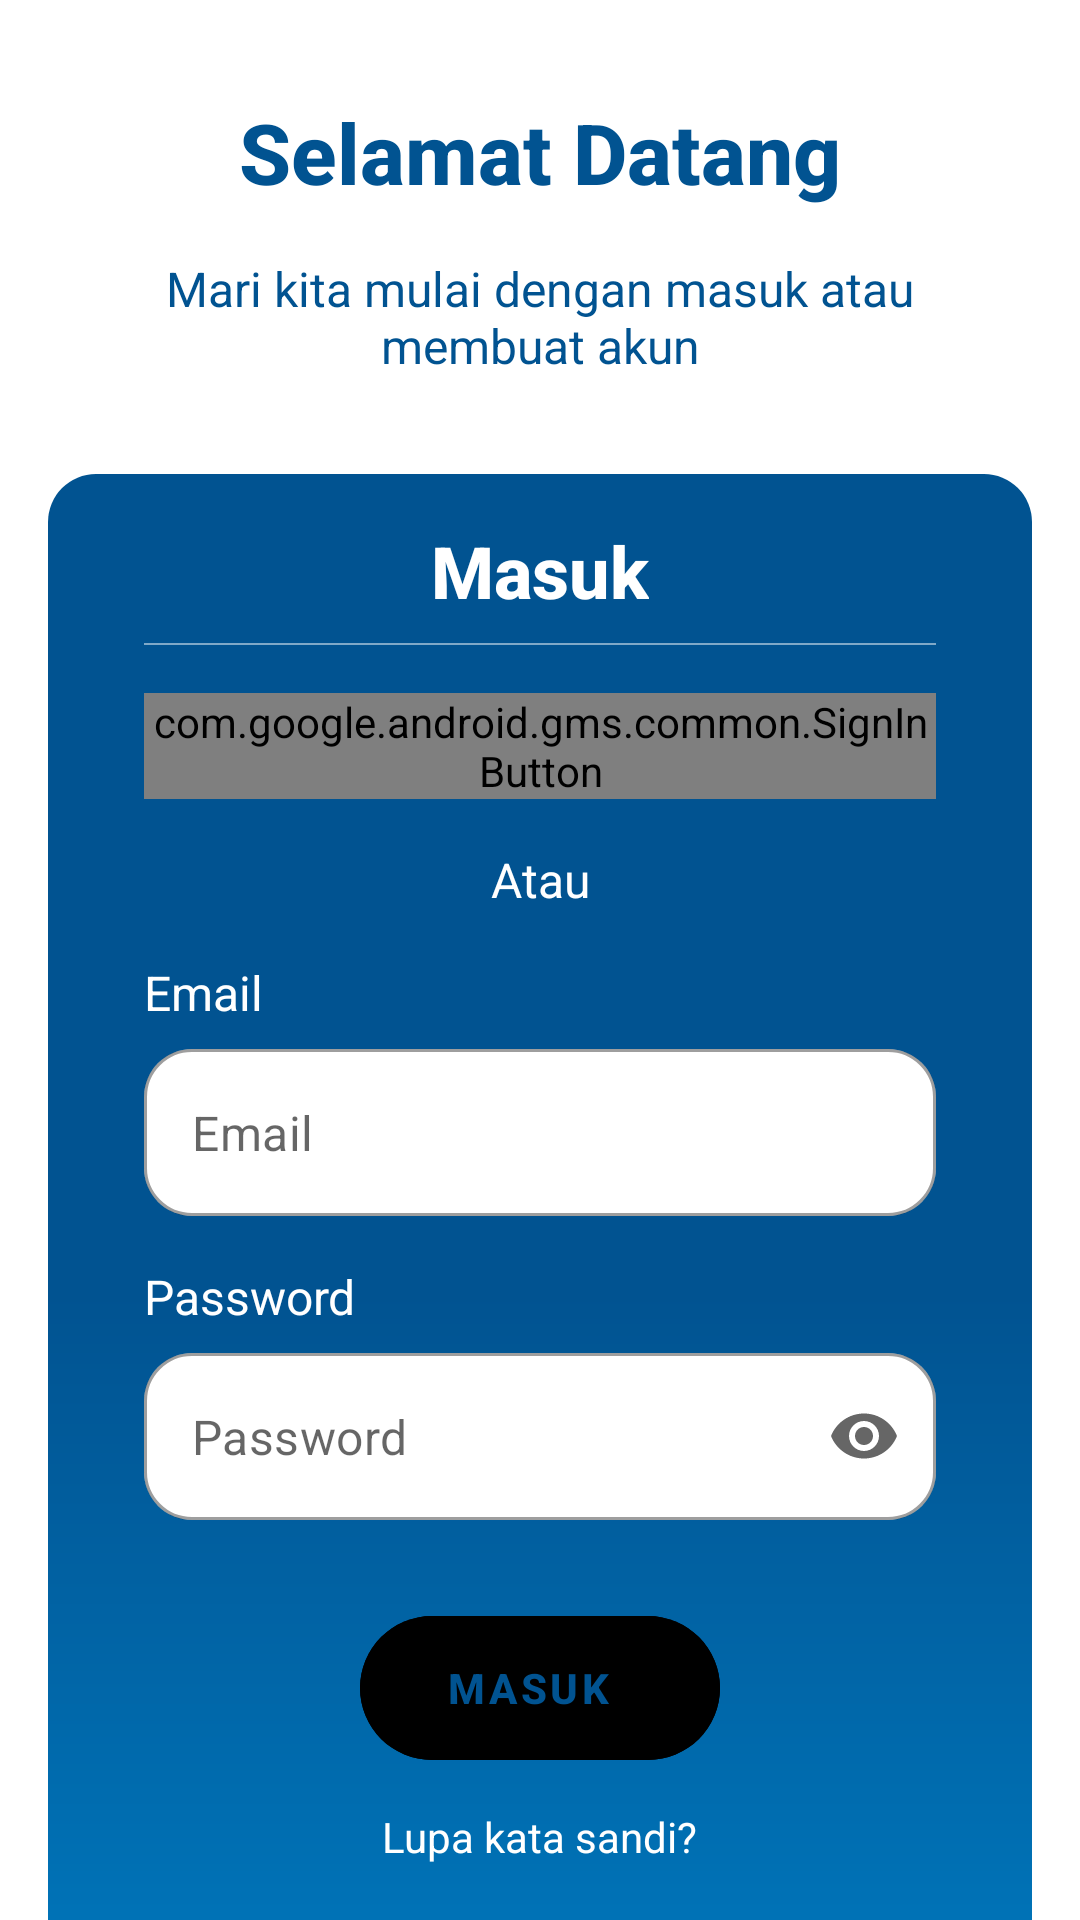

Write the Android layout XML for this screen, with the resource values it uses.
<!-- AndroidManifest.xml: activity theme Theme.TemanIsolasi.White -->
<!-- res/layout/activity_login.xml -->
<?xml version="1.0" encoding="utf-8"?>
<ScrollView xmlns:android="http://schemas.android.com/apk/res/android"
    xmlns:app="http://schemas.android.com/apk/res-auto"
    xmlns:tools="http://schemas.android.com/tools"
    android:layout_width="match_parent"
    android:layout_height="match_parent"
    tools:context=".ui.login.LoginActivity">

    <androidx.constraintlayout.widget.ConstraintLayout
        android:layout_width="match_parent"
        android:layout_height="wrap_content"
        android:clipToPadding="false"
        android:paddingBottom="16dp">

        <TextView
            android:id="@+id/textView5"
            style="@style/Text.MainTitle"
            android:layout_width="0dp"
            android:layout_height="wrap_content"
            android:layout_marginStart="32dp"
            android:layout_marginTop="32dp"
            android:layout_marginEnd="32dp"
            android:text="Selamat Datang"
            android:textAlignment="center"
            android:textColor="@color/primary"
            android:textStyle="bold"
            app:layout_constraintEnd_toEndOf="parent"
            app:layout_constraintStart_toStartOf="parent"
            app:layout_constraintTop_toTopOf="parent" />

        <TextView
            android:id="@+id/textView9"
            style="@style/Text.Desc"
            android:layout_width="0dp"
            android:layout_height="wrap_content"
            android:layout_marginStart="32dp"
            android:layout_marginTop="16dp"
            android:layout_marginEnd="32dp"
            android:text="Mari kita mulai dengan masuk atau membuat akun"
            android:textAlignment="center"
            android:textColor="@color/primary"
            app:layout_constraintEnd_toEndOf="parent"
            app:layout_constraintStart_toStartOf="parent"
            app:layout_constraintTop_toBottomOf="@+id/textView5" />

        <androidx.cardview.widget.CardView
            android:layout_width="0dp"
            android:layout_height="wrap_content"
            android:layout_marginStart="16dp"
            android:layout_marginTop="32dp"
            android:layout_marginEnd="16dp"
            app:cardCornerRadius="16dp"
            app:cardElevation="0dp"
            app:layout_constraintEnd_toEndOf="parent"
            app:layout_constraintStart_toStartOf="parent"
            app:layout_constraintTop_toBottomOf="@+id/textView9">

            <androidx.constraintlayout.widget.ConstraintLayout
                android:layout_width="match_parent"
                android:layout_height="wrap_content"
                android:background="@drawable/bg_base"
                android:padding="16dp">


                <TextView
                    android:id="@+id/textView10"
                    style="@style/Text.Header"
                    android:layout_width="wrap_content"
                    android:layout_height="wrap_content"
                    android:text="Masuk"
                    android:textColor="@color/white"
                    android:textStyle="bold"
                    app:layout_constraintEnd_toEndOf="parent"
                    app:layout_constraintStart_toStartOf="parent"
                    app:layout_constraintTop_toTopOf="parent" />

                <TextView
                    android:id="@+id/textView11"
                    android:layout_width="match_parent"
                    android:layout_height="0.5dp"
                    android:layout_marginStart="16dp"
                    android:layout_marginTop="8dp"
                    android:layout_marginEnd="16dp"
                    android:background="@color/white_50"
                    app:layout_constraintEnd_toEndOf="parent"
                    app:layout_constraintStart_toStartOf="parent"
                    app:layout_constraintTop_toBottomOf="@+id/textView10" />

                <com.google.android.gms.common.SignInButton
                    android:id="@+id/signInGoogle"
                    android:layout_width="0dp"
                    android:layout_height="wrap_content"
                    android:layout_marginStart="16dp"
                    android:layout_marginTop="16dp"
                    android:layout_marginEnd="16dp"
                    app:buttonSize="wide"
                    app:layout_constraintEnd_toEndOf="parent"
                    app:layout_constraintStart_toStartOf="parent"
                    app:layout_constraintTop_toBottomOf="@+id/textView11">

                </com.google.android.gms.common.SignInButton>

                <TextView
                    android:id="@+id/textView12"
                    style="@style/Text.Desc"
                    android:layout_width="wrap_content"
                    android:layout_height="wrap_content"
                    android:layout_marginTop="16dp"
                    android:text="Atau"
                    android:textColor="@color/white"
                    app:layout_constraintEnd_toEndOf="parent"
                    app:layout_constraintStart_toStartOf="parent"
                    app:layout_constraintTop_toBottomOf="@+id/signInGoogle" />


                <TextView
                    android:id="@+id/textView13"
                    style="@style/Text.Desc"
                    android:layout_width="wrap_content"
                    android:layout_height="wrap_content"
                    android:layout_marginStart="16dp"
                    android:layout_marginTop="16dp"
                    android:text="Email"
                    android:textColor="@color/white"
                    app:layout_constraintStart_toStartOf="parent"
                    app:layout_constraintTop_toBottomOf="@+id/textView12" />

                <com.google.android.material.textfield.TextInputLayout
                    android:id="@+id/tilEmail"
                    style="@style/Widget.MaterialComponents.TextInputLayout.OutlinedBox"
                    android:layout_width="match_parent"
                    android:layout_height="wrap_content"
                    android:layout_marginStart="16dp"
                    android:layout_marginTop="8dp"
                    android:layout_marginEnd="16dp"
                    app:boxBackgroundColor="@color/white"
                    app:hintEnabled="false"
                    app:layout_constraintEnd_toEndOf="parent"
                    app:layout_constraintStart_toStartOf="parent"
                    app:layout_constraintTop_toBottomOf="@+id/textView13">

                    <com.google.android.material.textfield.TextInputEditText
                        android:id="@+id/edtEmail"
                        android:layout_width="match_parent"
                        android:layout_height="wrap_content"
                        android:hint="Email"
                        android:inputType="textEmailAddress" />
                </com.google.android.material.textfield.TextInputLayout>

                <TextView
                    android:id="@+id/textView14"
                    style="@style/Text.Desc"
                    android:layout_width="wrap_content"
                    android:layout_height="wrap_content"
                    android:layout_marginStart="16dp"
                    android:layout_marginTop="16dp"
                    android:text="Password"
                    android:textColor="@color/white"
                    app:layout_constraintStart_toStartOf="parent"
                    app:layout_constraintTop_toBottomOf="@+id/tilEmail" />

                <com.google.android.material.textfield.TextInputLayout
                    android:id="@+id/tilPassword"
                    style="@style/Widget.MaterialComponents.TextInputLayout.OutlinedBox"
                    android:layout_width="match_parent"
                    android:layout_height="wrap_content"
                    android:layout_marginStart="16dp"
                    android:layout_marginTop="8dp"
                    android:layout_marginEnd="16dp"
                    app:boxBackgroundColor="@color/white"
                    app:endIconMode="password_toggle"
                    app:hintEnabled="false"
                    app:layout_constraintEnd_toEndOf="parent"
                    app:layout_constraintStart_toStartOf="parent"
                    app:layout_constraintTop_toBottomOf="@+id/textView14">

                    <com.google.android.material.textfield.TextInputEditText
                        android:id="@+id/edtPassword"
                        android:layout_width="match_parent"
                        android:layout_height="wrap_content"
                        android:hint="Password"
                        android:inputType="textPassword" />
                </com.google.android.material.textfield.TextInputLayout>

                <com.google.android.material.floatingactionbutton.ExtendedFloatingActionButton
                    android:id="@+id/btnLogin"
                    android:layout_width="wrap_content"
                    android:layout_height="wrap_content"
                    android:layout_marginStart="16dp"
                    android:layout_marginTop="32dp"
                    android:layout_marginEnd="16dp"
                    android:backgroundTint="@color/color_button_white"
                    android:enabled="false"
                    android:text="Masuk"
                    android:textAlignment="center"
                    android:textColor="@color/primary"
                    android:textStyle="bold"
                    app:layout_constraintEnd_toEndOf="parent"
                    app:layout_constraintStart_toStartOf="parent"
                    app:layout_constraintTop_toBottomOf="@+id/tilPassword" />

                <TextView
                    android:id="@+id/tvForgePassword"
                    android:layout_width="wrap_content"
                    android:layout_height="wrap_content"
                    android:layout_marginTop="16dp"
                    android:text="Lupa kata sandi?"
                    android:textColor="@color/white"
                    app:layout_constraintEnd_toEndOf="parent"
                    app:layout_constraintStart_toStartOf="parent"
                    app:layout_constraintTop_toBottomOf="@+id/btnLogin" />

                <LinearLayout
                    android:layout_width="wrap_content"
                    android:layout_height="wrap_content"
                    android:layout_marginTop="16dp"
                    android:layout_marginBottom="16dp"
                    android:orientation="horizontal"
                    app:layout_constraintBottom_toBottomOf="parent"
                    app:layout_constraintEnd_toEndOf="parent"
                    app:layout_constraintStart_toStartOf="parent"
                    app:layout_constraintTop_toBottomOf="@+id/tvForgePassword">

                    <TextView
                        android:layout_width="wrap_content"
                        android:layout_height="wrap_content"
                        android:text="Belum punya akun?"
                        android:textColor="@color/white" />

                    <TextView
                        android:id="@+id/btnRegister"
                        android:layout_width="wrap_content"
                        android:layout_height="wrap_content"
                        android:padding="8dp"
                        android:text="DAFTAR"
                        android:textColor="@color/white"
                        android:textStyle="bold" />
                </LinearLayout>
            </androidx.constraintlayout.widget.ConstraintLayout>
        </androidx.cardview.widget.CardView>

    </androidx.constraintlayout.widget.ConstraintLayout>


</ScrollView>
<!-- resources referenced by this layout -->
<resources>
  <color name="primary">#015391</color>
  <color name="white">#FFFFFFFF</color>
  <color name="white_50">#80FFFFFF</color>
  <!-- drawable bg_base (drawable) -->
  <?xml version="1.0" encoding="utf-8"?>
  <shape xmlns:android="http://schemas.android.com/apk/res/android">
      <gradient
          android:angle="270"
          android:centerColor="#015391"
          android:endColor="#007CC2"
          android:startColor="#015391" />
  </shape>
  <style name="Text.Desc">
          <item name="android:textSize">16sp</item>
          <item name="android:textAppearance">@style/TextAppearance.AppCompat.Body1</item>
      </style>
  <style name="Text.Header">
          <item name="android:textSize">24sp</item>
          <item name="android:textAppearance">@style/TextAppearance.AppCompat.Title</item>
      </style>
  <style name="Text.MainTitle">
          <item name="android:textSize">28sp</item>
          <item name="android:textAppearance">@style/TextAppearance.AppCompat.Title</item>
      </style>
  <style name="Theme.TemanIsolasi.White" parent="Theme.MaterialComponents.Light.NoActionBar">
          
          <item name="colorPrimary">@color/primary</item>
          <item name="colorPrimaryVariant">@color/primary</item>
          <item name="colorOnPrimary">@color/white</item>
          
          <item name="colorSecondary">@color/secondary</item>
          <item name="colorSecondaryVariant">@color/secondary</item>
          <item name="colorOnSecondary">@color/black</item>
          
          <item name="android:statusBarColor" tools:targetApi="l">@color/white</item>
          
          <item name="android:windowLightStatusBar" tools:targetApi="m">true</item>
  
          
          <item name="shapeAppearanceSmallComponent">@style/AppShapeAppearance.SmallComponent</item>
          <item name="shapeAppearanceMediumComponent">@style/AppShapeAppearance.MediumComponent</item>
          <item name="shapeAppearanceLargeComponent">@style/AppShapeAppearance.LargeComponent</item>
          
          <item name="bottomSheetStyle">@style/AppStandardBottomSheet</item>
          <item name="bottomSheetDialogTheme">@style/AppModalBottomSheet</item>
          <item name="colorControlNormal">@android:color/white</item>
      </style>
  <color name="secondary">#6ED1FE</color>
  <color name="black">#FF000000</color>
  <style name="AppShapeAppearance.SmallComponent" parent="ShapeAppearance.MaterialComponents.SmallComponent">
          <item name="cornerFamily">rounded</item>
          <item name="cornerSize">16dp</item>
      </style>
  <style name="AppShapeAppearance.MediumComponent" parent="ShapeAppearance.MaterialComponents.MediumComponent">
          <item name="cornerFamily">rounded</item>
          <item name="cornerSize">16dp</item>
      </style>
  <style name="AppShapeAppearance.LargeComponent" parent="ShapeAppearance.MaterialComponents.LargeComponent">
          <item name="cornerFamily">rounded</item>
          <item name="cornerSize">16dp</item>
      </style>
  <style name="AppStandardBottomSheet">
          <item name="shapeAppearance">?attr/shapeAppearanceLargeComponent</item>
          <item name="backgroundTint">@color/white</item>
          <item name="android:elevation">8dp</item>
          <item name="behavior_hideable">false</item>
          <item name="behavior_draggable">true</item>
          <item name="behavior_skipCollapsed">false</item>
          <item name="behavior_peekHeight">300dp</item>
          <item name="behavior_fitToContents">false</item>
          <item name="behavior_halfExpandedRatio">0.5</item>
      </style>
  <style name="AppModalBottomSheet" parent="ThemeOverlay.MaterialComponents.DayNight.BottomSheetDialog">
          <item name="bottomSheetStyle">@style/ModalBottomSheet</item>
      </style>
  <style name="ModalBottomSheet" parent="Widget.MaterialComponents.BottomSheet.Modal">
          
      </style>
</resources>
